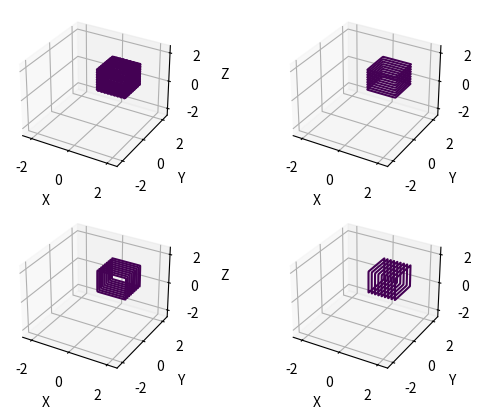

Generate this figure with matplotlib:
from mpl_toolkits.mplot3d import Axes3D
import matplotlib.pyplot as plt
import numpy as np

def plot_implicit(fn, bbox=(-2.5,2.5), AABB_size=2):
    ''' 陰関数のグラフ描画
    fn  ...fn(x, y, z) = 0の左辺
    bbox ..x, y, zの範囲'''
    xmin, xmax, ymin, ymax, zmin, zmax = bbox*3
    """
[redacted]
[redacted]

    xmax, ymax, zmax = max_p[0], max_p[1], max_p[2]
    xmin, ymin, zmin = min_p[0], min_p[1], min_p[2]

    #AABBの各辺がAABB_size倍されるように頂点を変更
    xmax = xmax + (xmax - xmin)/2 * AABB_size
    xmin = xmin - (xmax - xmin)/2 * AABB_size
    ymax = ymax + (ymax - ymin)/2 * AABB_size
    ymin = ymin - (ymax - ymin)/2 * AABB_size
    zmax = zmax + (zmax - zmin)/2 * AABB_size
    zmin = zmin - (zmax - zmin)/2 * AABB_size
    """

    #グラフの枠を作っていく
    fig = plt.figure()
    ax1 = fig.add_subplot(221, projection='3d')
    ax2 = fig.add_subplot(222, projection='3d')
    ax3 = fig.add_subplot(223, projection='3d')
    ax4 = fig.add_subplot(224, projection='3d')

    #軸にラベルを付けたいときは書く
    ax1.set_xlabel("X")
    ax1.set_ylabel("Y")
    ax1.set_zlabel("Z")
    ax2.set_xlabel("X")
    ax2.set_ylabel("Y")
    ax2.set_zlabel("Z")
    ax3.set_xlabel("X")
    ax3.set_ylabel("Y")
    ax3.set_zlabel("Z")
    ax4.set_xlabel("X")
    ax4.set_ylabel("Y")
    ax4.set_zlabel("Z")


    A_X = np.linspace(xmin, xmax, 100) # resolution of the contour
    A_Y = np.linspace(ymin, ymax, 100)
    A_Z = np.linspace(zmin, zmax, 100)
    B_X = np.linspace(xmin, xmax, 30) # number of slices
    B_Y = np.linspace(ymin, ymax, 30)
    B_Z = np.linspace(zmin, zmax, 30)
    #A1,A2 = np.meshgrid(A,A) # grid on which the contour is plotted
    
    for z in B_Z: # plot contours in the XY plane
        X,Y = np.meshgrid(A_X, A_Y)
        Z = fn(X,Y,z)

        #Zがnp配列じゃない<=>fnはzだけの関数
        #そのときはここでは描画できないためbreak
        if type(Z) is not np.ndarray:
            print("警告:fnはzだけの関数")
            break

        cset = ax1.contour(X, Y, Z+z, [z], zdir='z')
        cset = ax2.contour(X, Y, Z+z, [z], zdir='z')
        # [z] defines the only level to plot for this contour for this value of z
    

    for y in B_Y: # plot contours in the XZ plane
        X,Z = np.meshgrid(A_X, A_Z)
        Y = fn(X,y,Z)

        #Yがnp配列じゃない<=>fnはyだけの関数
        if type(Y) is not np.ndarray:
            print("警告:fnはyだけの関数")
            break

        cset = ax1.contour(X, Y+y, Z, [y], zdir='y')
        cset = ax3.contour(X, Y+y, Z, [y], zdir='y')

    for x in B_Z: # plot contours in the YZ plane
        Y,Z = np.meshgrid(A_Y, A_Z)
        X = fn(x,Y,Z)

        #Xがnp配列じゃない<=>fnはxだけの関数
        if type(X) is not np.ndarray:
            print("警告:fnはxだけの関数")
            break

        cset = ax1.contour(X+x, Y, Z, [x], zdir='x')
        cset = ax4.contour(X+x, Y, Z, [x], zdir='x')

    # must set plot limits because the contour will likely extend
    # way beyond the displayed level.  Otherwise matplotlib extends the plot limits
    # to encompass all values in the contour.
    ax1.set_zlim3d(zmin,zmax)
    ax1.set_xlim3d(xmin,xmax)
    ax1.set_ylim3d(ymin,ymax)
    ax2.set_zlim3d(zmin,zmax)
    ax2.set_xlim3d(xmin,xmax)
    ax2.set_ylim3d(ymin,ymax)
    ax3.set_zlim3d(zmin,zmax)
    ax3.set_xlim3d(xmin,xmax)
    ax3.set_ylim3d(ymin,ymax)
    ax4.set_zlim3d(zmin,zmax)
    ax4.set_xlim3d(xmin,xmax)
    ax4.set_ylim3d(ymin,ymax)

    plt.show()

def norm_sphere(x, y, z):
    return 1-np.sqrt(x**2+y**2+z**2)

def sh(x, y, z):
        return 37.29042182 - np.sqrt((x+3.10735045)**2 + (y-1.81359686)**2 + (z+110.75950196)**2)

def p_z0(x, y, z):
    return z
def p_z1(x, y, z):
    return 1.5-z
def p_x0(x, y, z):
    return x
def p_x1(x, y, z):
    return 1.5-x
def p_y0(x, y, z):
    return y
def p_y1(x, y, z):
    return 1.5-y

def AND(f1, f2):
    return lambda x,y,z: f1(x,y,z) + f2(x,y,z) - np.sqrt(f1(x,y,z)**2 + f2(x,y,z)**2)

cube = AND(AND(AND(AND(AND(p_z0, p_z1), p_x0), p_x1), p_y0), p_y1)

plot_implicit(cube)